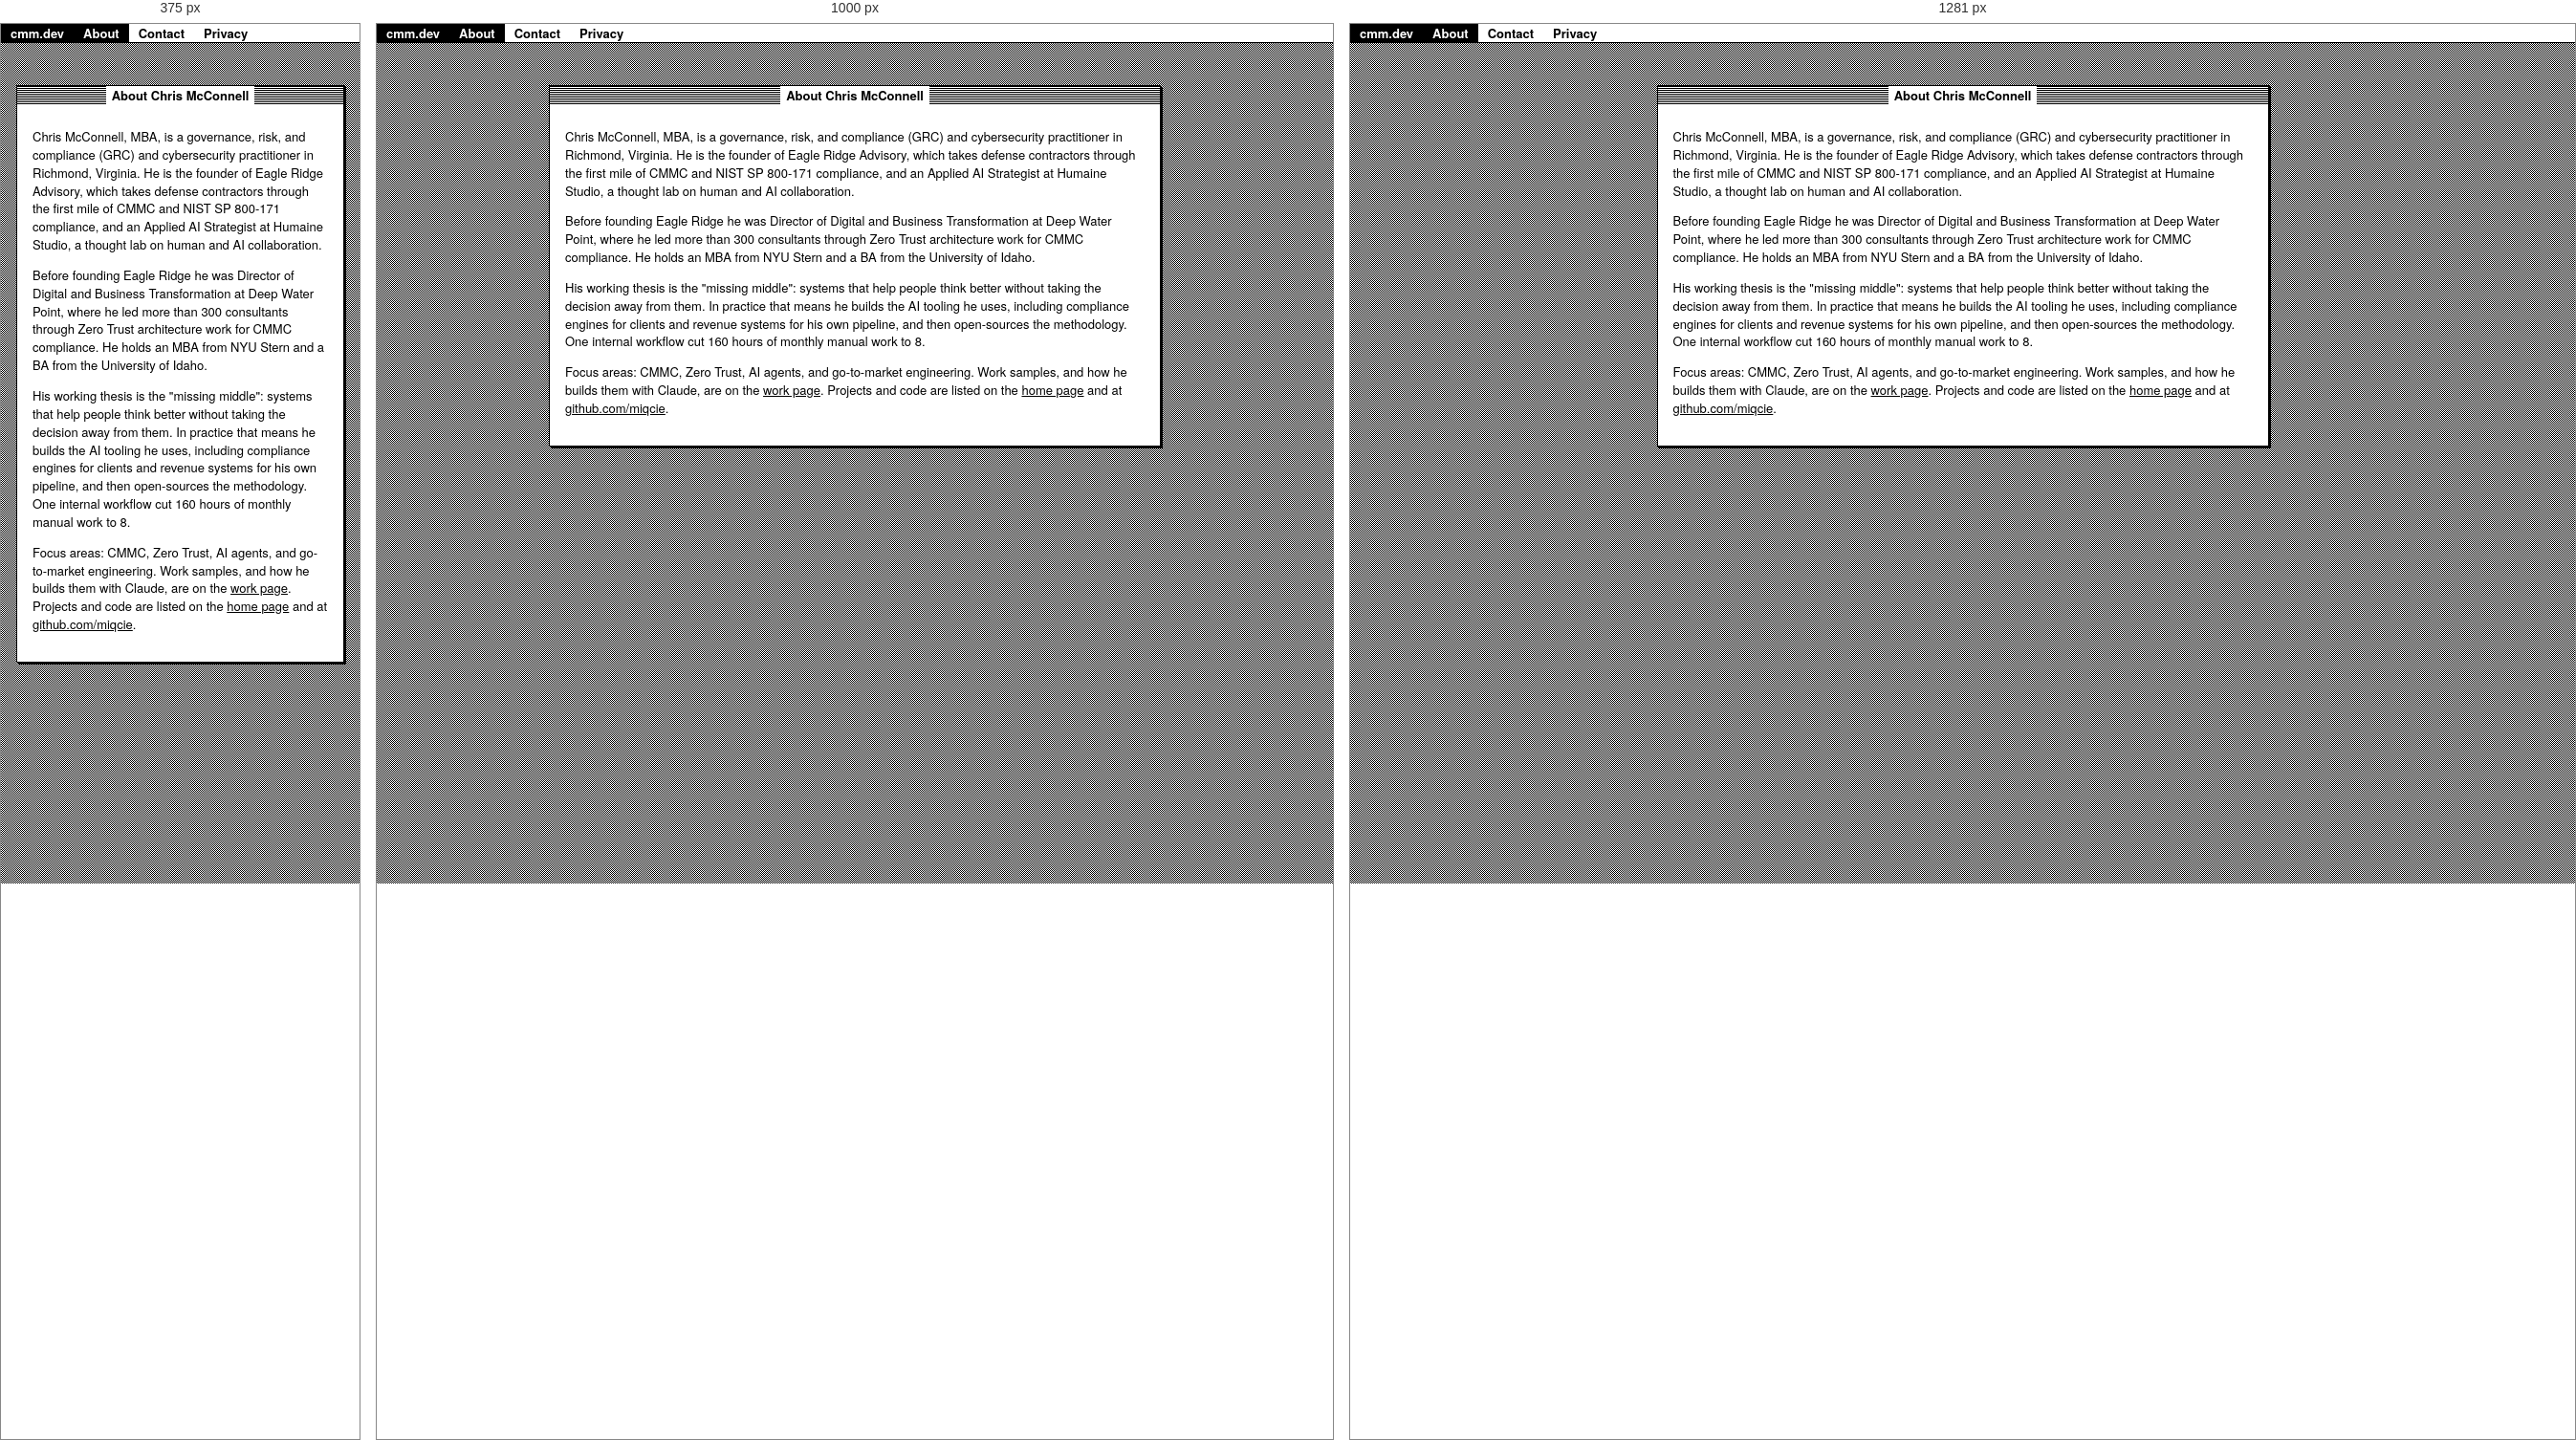
Rendered at 375 px, 1000 px and 1281 px, left to right.

<!-- file: about.html -->
<!doctype html>
<html lang="en">
  <head>
    <meta charset="UTF-8" />
    <meta name="viewport" content="width=device-width, initial-scale=1.0" />
    <title>About Chris McConnell — cmm.dev</title>
    <meta name="description" content="Who Chris McConnell is: GRC and cybersecurity practitioner, founder of Eagle Ridge Advisory, builder of AI agent and GTM systems." />
    <link rel="canonical" href="https://cmm.dev/about" />
    <link rel="stylesheet" href="/src/style.css" />
  </head>
  <body>
    <header class="menubar">
      <nav aria-label="Menu bar">
        <ul class="menu">
          <li><a class="menu-title menu-brand" href="/">cmm.dev</a></li>
          <li><a class="menu-title" href="/about" aria-current="true">About</a></li>
          <li><a class="menu-title" href="/contact">Contact</a></li>
          <li><a class="menu-title" href="/privacy">Privacy</a></li>
        </ul>
      </nav>
    </header>
    <main class="desktop page">
      <article class="window active">
        <header class="titlebar"><h1 class="title">About Chris McConnell</h1></header>
        <div class="content">
          <p>Chris McConnell, MBA, is a governance, risk, and compliance (GRC) and cybersecurity practitioner in Richmond, Virginia. He is the founder of Eagle Ridge Advisory, which takes defense contractors through the first mile of CMMC and NIST SP 800-171 compliance, and an Applied AI Strategist at Humaine Studio, a thought lab on human and AI collaboration.</p>
          <p>Before founding Eagle Ridge he was Director of Digital and Business Transformation at Deep Water Point, where he led more than 300 consultants through Zero Trust architecture work for CMMC compliance. He holds an MBA from NYU Stern and a BA from the University of Idaho.</p>
          <p>His working thesis is the "missing middle": systems that help people think better without taking the decision away from them. In practice that means he builds the AI tooling he uses, including compliance engines for clients and revenue systems for his own pipeline, and then open-sources the methodology. One internal workflow cut 160 hours of monthly manual work to 8.</p>
          <p>Focus areas: CMMC, Zero Trust, AI agents, and go-to-market engineering. Work samples, and how he builds them with Claude, are on the <a href="/work">work page</a>. Projects and code are listed on the <a href="/#projects">home page</a> and at <a href="https://github.com/miqcie" rel="noreferrer">github.com/miqcie</a>.</p>
        </div>
      </article>
    </main>
  </body>
</html>


/* @media block from style.css */
@media (max-width: 719px) {
  .desktop {
    padding: 12px;
  }

  .window {
    position: static !important;
    scroll-margin-top: 32px; /* keep the title bar clear of the sticky menu bar */
    margin: 0 0 12px;
    width: 100% !important;
    left: auto !important;
    top: auto !important;
  }

  .content {
    overflow-x: auto;
    max-height: none;
  }

  /* keep all four columns; the list scrolls sideways inside its window */
  .list-view {
    min-width: 560px;
  }

  .desktop-icons,
  .menubar-hint {
    display: none;
  }

  .about-grid {
    grid-template-columns: 1fr;
  }

  .portrait {
    justify-self: center;
  }
}

/* @media block from style.css */
@media (min-width: 720px) {
  .window {
    position: absolute;
    max-width: calc(100vw - 130px);
  }

  #home {
    left: 40px;
    top: 44px;
    width: 500px;
  }

  #projects {
    left: 140px;
    top: 372px;
    width: 720px;
  }

  /* lower window: bound its height so it never runs off the desktop */
  #projects .content {
    max-height: max(220px, calc(100vh - 470px));
  }

  #about {
    left: 320px;
    top: 120px;
    width: 640px;
  }
}

/* @media block from style.css */
@media (min-width: 1280px) {
  #projects {
    left: 200px;
  }

  #about {
    left: 540px;
    top: 100px;
    width: 600px;
  }
}

/* @media block from style.css */
@media (max-width: 719px) {
  .page .window {
    min-width: 0;
  }

  .page .facts {
    grid-template-columns: 1fr;
  }

  .page .facts dd {
    grid-column: 1;
    margin-bottom: 6px;
  }

  .list-view.samples {
    min-width: 0;
  }

  .list-view.samples thead {
    display: none;
  }

  .list-view.samples tr,
  .list-view.samples td {
    display: block;
  }

  .list-view.samples tr {
    border-bottom: 1px solid #000;
    padding: 4px 0;
  }

  .list-view.samples td {
    padding: 2px 0;
  }

  .list-view.samples .name {
    white-space: normal;
    font-weight: 700;
  }
}